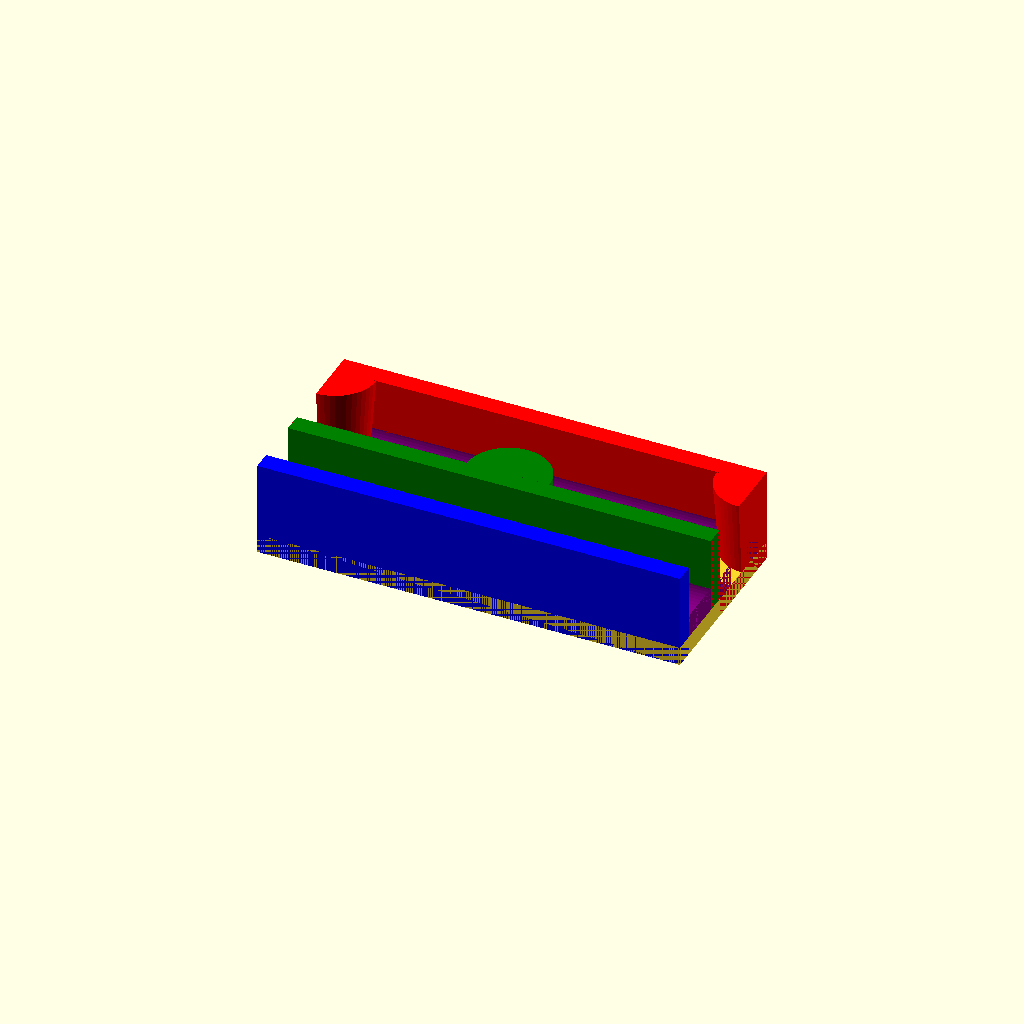
Cell 1 — every parameter at its default value.
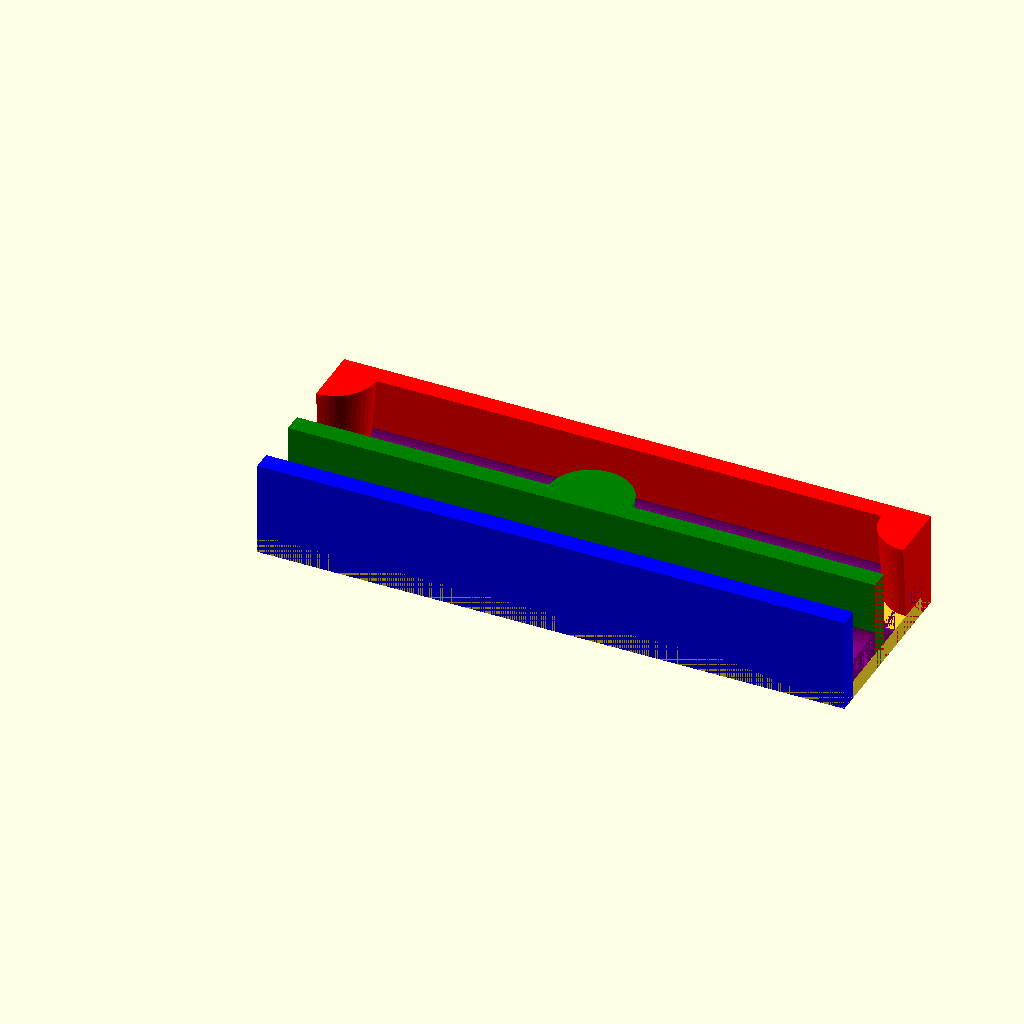
Cell 2: the same model with clipLength = 25.
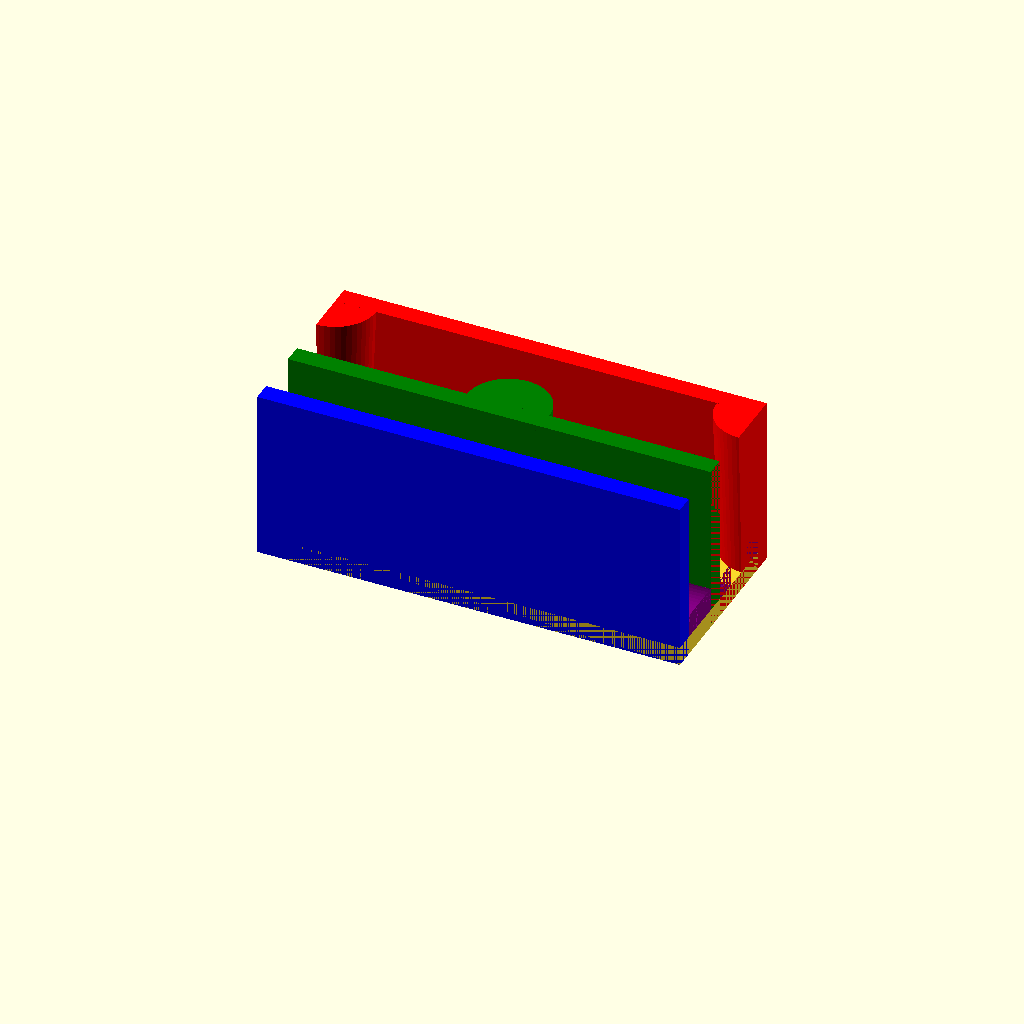
Cell 3: the same model with channel_height = 6.5.
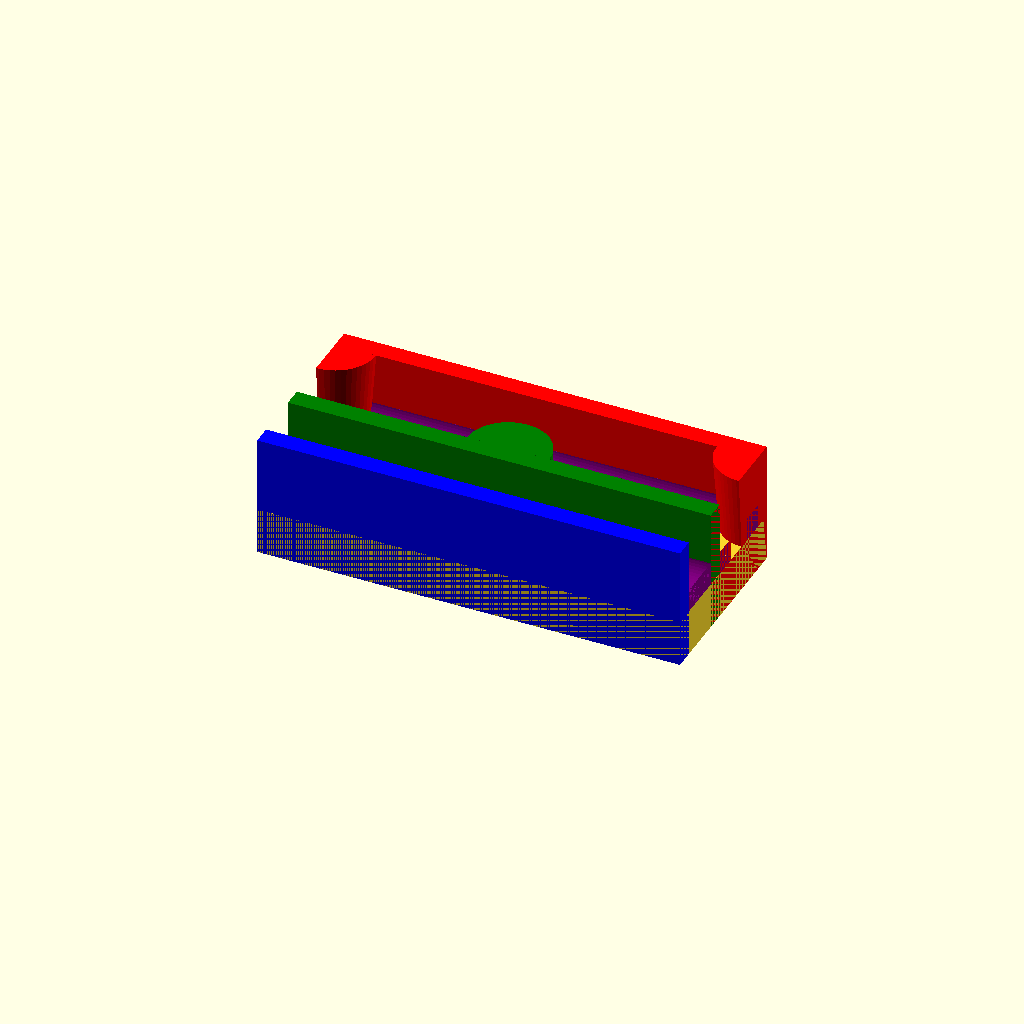
Cell 4: the same model with baseThickness = 2.
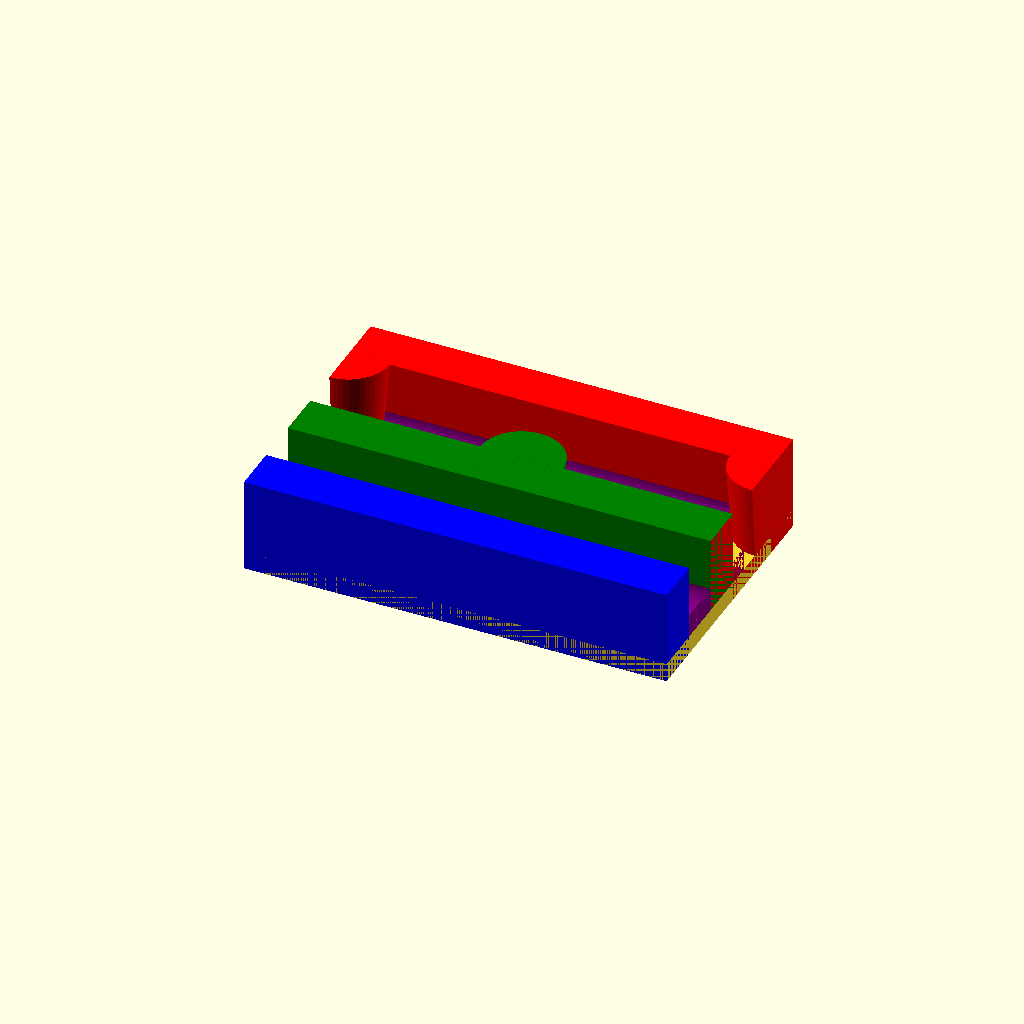
Cell 5: wall_width = 2 (everything else at default).
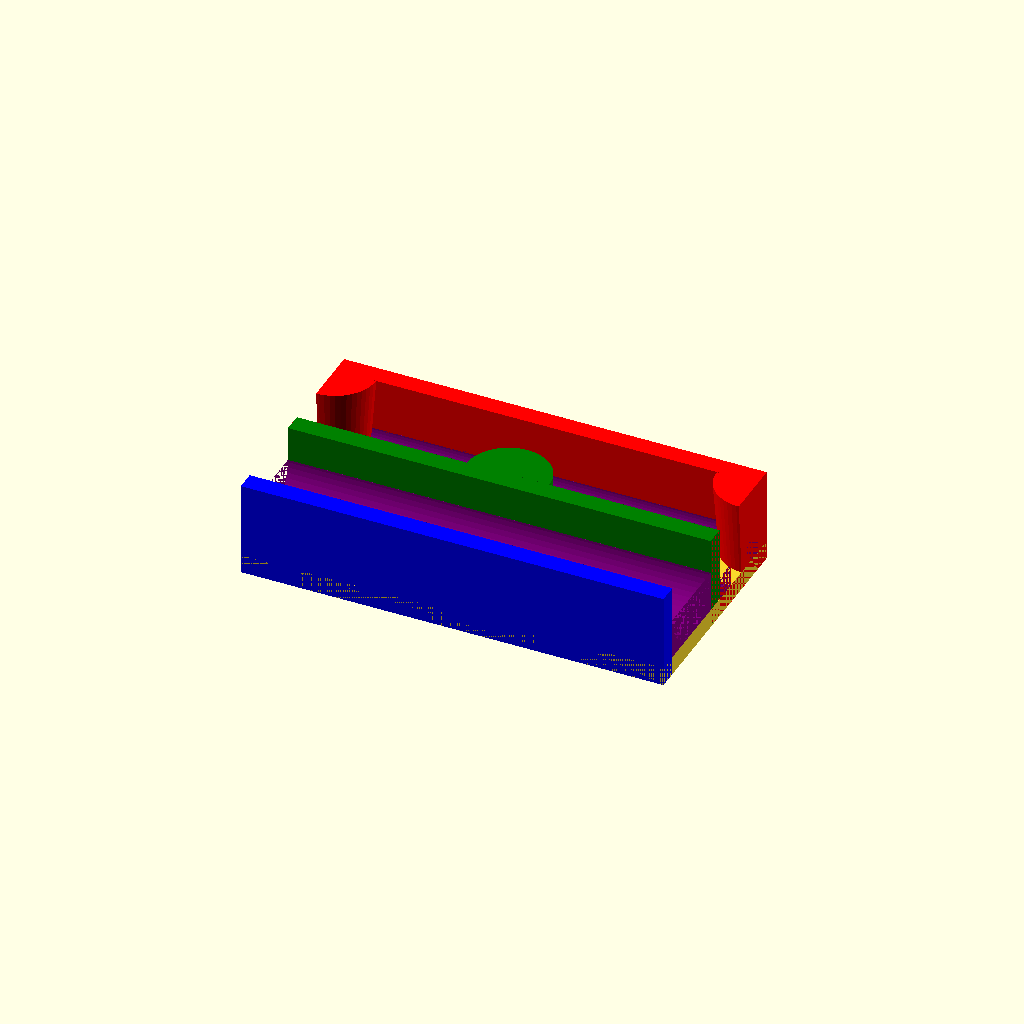
Cell 6: straightChannelWidth = 3.5 (everything else at default).
All cells are drawn from one camera (rotation 55°, 0°, 25°, orthographic, colour scheme Cornfield), so only the parameter changes between them.
Source of the model, inputs/thingiverse/files/thing-3577297/files/FilamentClip-V1.3.scad:
/* Filament Clip Creator for THE BEST Filament Clip
   by Lyl3

Able to create clips for 1.75 mm filament or 2.85 mm filament

This code is published at:
https://www.thingiverse.com/thing:3577297

V1.1 Enabled the Cura nozzle adjustment
V1.2 Added fillets at the bottom of the channels
V1.3 Fixed bug that was setting the height of the fillets in the straight channel based on the width of the grab channel instead of the width of the straight channel.
*/

$fn = 50 + 0;          
fudge = 0.0001 + 0;

/* [Parameters] */

//Enter the length of the clip (mm). The default length of 18 mm provides very good grabbing power. A shorter length increases the grabbing power but puts more stress on the filament.
clipLength = 18.0;           // [14:0.5:25]

// Enter the height of the channels (mm). The default height of 3.25 mm provides secure channels with minimal material. Increasing the height may provide an even lower risk of the filamant popping out but will use more material.
channel_height = 3.25;       // [3:0.05:6.5]

// Enter the thickness of the base (mm). The default of 0.8 mm is strong enough to hold together when clipping the filament. A thicker base will be even stronger but will use more material.
baseThickness = 0.8;         // [0.8:0.1:2]

//Enter the width of the walls (mm). The default of 0.8 mm is strong enough to hold together when clipping the filament. Thicker walls will be even stronger but will use more material.
wall_width = 0.8;             // [0.8:0.4:2.0]
wallWidth = (wall_width/0.4*0.4051); // For some reason Cura 3.6 treats a 0.4 mm nozzle as a 0.4051 mm nozzle, so the width needs to be adjusted for it to slice well. Slic3r doesn't care either way so this adjustment does no harm.

// Enter the width of the straight channel (mm). The default width of 2.0 is suitable for 1.75 mm filament and provides enough slack that the filament won't be forcing the wall apart. Don't reduce this below the default unless you have a very accurate printer.
straightChannelWidth = 2.0; // [1.8:0.05:3.5]

// Enter the width of the curved-path "grab" channel that contains the nubs (mm). The default width of 3.5 mm is suitable for 1.75 mm filament and provides enough space for the arced filament bent by the nubs. 
grabChannelWidth = 3.5;      // [2:0.1:6]

// Enter the top radius of the nubs in the curved-path "grab" channel (mm). The default radius of 1.75 mm is suitable for 1.75 mm filament and provides just enough space to push the filament into the channel if the width of the channel is left at the default value. Don't set this less than the bottom radius.
nubTopRadius = 1.75;         // [1:0.05:3]

// Enter the bottom radius of the nubs in the curved-path "grab" channel (mm). The default radius of 1.5 mm is suitable for 1.75 mm filament and provides enough of a bend in the filament to provide a good grip if the width of the channel is left at the default value. Don't set this greater than the top radius.
nubBottomRadius = 1.5;       // [1:0.05:3]

clipHeight = channel_height + baseThickness;
grabChannelSpace = grabChannelWidth - nubBottomRadius;

/*
Build the curved-path "grab" channel
*/

// The base
cube([clipLength,grabChannelWidth+2*wallWidth,baseThickness]);

// The walls
color ("green") cube([clipLength,wallWidth,clipHeight]);
color ("red") translate ([0,grabChannelWidth+wallWidth,0]) cube([clipLength,wallWidth,clipHeight]);

// The fillets
color ("purple") difference () {
translate([0,wallWidth,baseThickness])cube([clipLength,grabChannelSpace/2,grabChannelSpace/2]);
translate([0,grabChannelSpace/2+wallWidth,grabChannelSpace/2+baseThickness]) rotate([0,90,0]) cylinder(h=clipLength, d=grabChannelSpace);
}

color ("purple") difference () {
translate([0,grabChannelWidth+wallWidth-grabChannelSpace/2,baseThickness])cube([clipLength,grabChannelSpace/2,grabChannelSpace/2]);
translate([0,grabChannelWidth+wallWidth-grabChannelSpace/2,grabChannelSpace/2+baseThickness]) rotate([0,90,0]) cylinder(h=clipLength, d=grabChannelSpace);
}

// The nubs in the grab channel
color ("green") translate ([clipLength/2,wallWidth,0]) intersection () {
    translate ([0,0,baseThickness]) cylinder(h=clipHeight-baseThickness,r1=nubBottomRadius,r2=nubTopRadius);
    translate([-25,0,0]) cube (50);
}

color ("red") translate ([0,grabChannelWidth+wallWidth,0]) intersection () {
    translate ([0,0,baseThickness]) cylinder(h=clipHeight-baseThickness,r1=nubBottomRadius,r2=nubTopRadius);
    translate([0,-50,0]) cube (50);
}

color ("red") translate ([clipLength,grabChannelWidth+wallWidth,0]) intersection () {
    translate ([0,0,baseThickness]) cylinder(h=clipHeight-baseThickness,r1=nubBottomRadius,r2=nubTopRadius);
    translate([-50,-50,0]) cube (50);
}

/*
Build the straight channel
*/

// The base
translate ([0,-straightChannelWidth-wallWidth,0])
  cube([clipLength,straightChannelWidth+2*wallWidth,baseThickness]);

// The wall
color ("blue") translate ([0,-straightChannelWidth-wallWidth,0])
  cube([clipLength,wallWidth,clipHeight]);

// The fillets
color ("purple") difference () {
translate([0,-straightChannelWidth,baseThickness])cube([clipLength,straightChannelWidth,straightChannelWidth/2]);
translate([0,-straightChannelWidth/2,straightChannelWidth/2+baseThickness]) rotate([0,90,0]) cylinder(h=clipLength, d=straightChannelWidth);
}
Parameter table extracted from the source (name, type, default, range or options):
clipLength: number, default 18, range 14 to 25, step 0.5
channel_height: number, default 3.25, range 3 to 6.5, step 0.05
baseThickness: number, default 0.8, range 0.8 to 2, step 0.1
wall_width: number, default 0.8, range 0.8 to 2, step 0.4
straightChannelWidth: number, default 2, range 1.8 to 3.5, step 0.05
grabChannelWidth: number, default 3.5, range 2 to 6, step 0.1
nubTopRadius: number, default 1.75, range 1 to 3, step 0.05
nubBottomRadius: number, default 1.5, range 1 to 3, step 0.05
